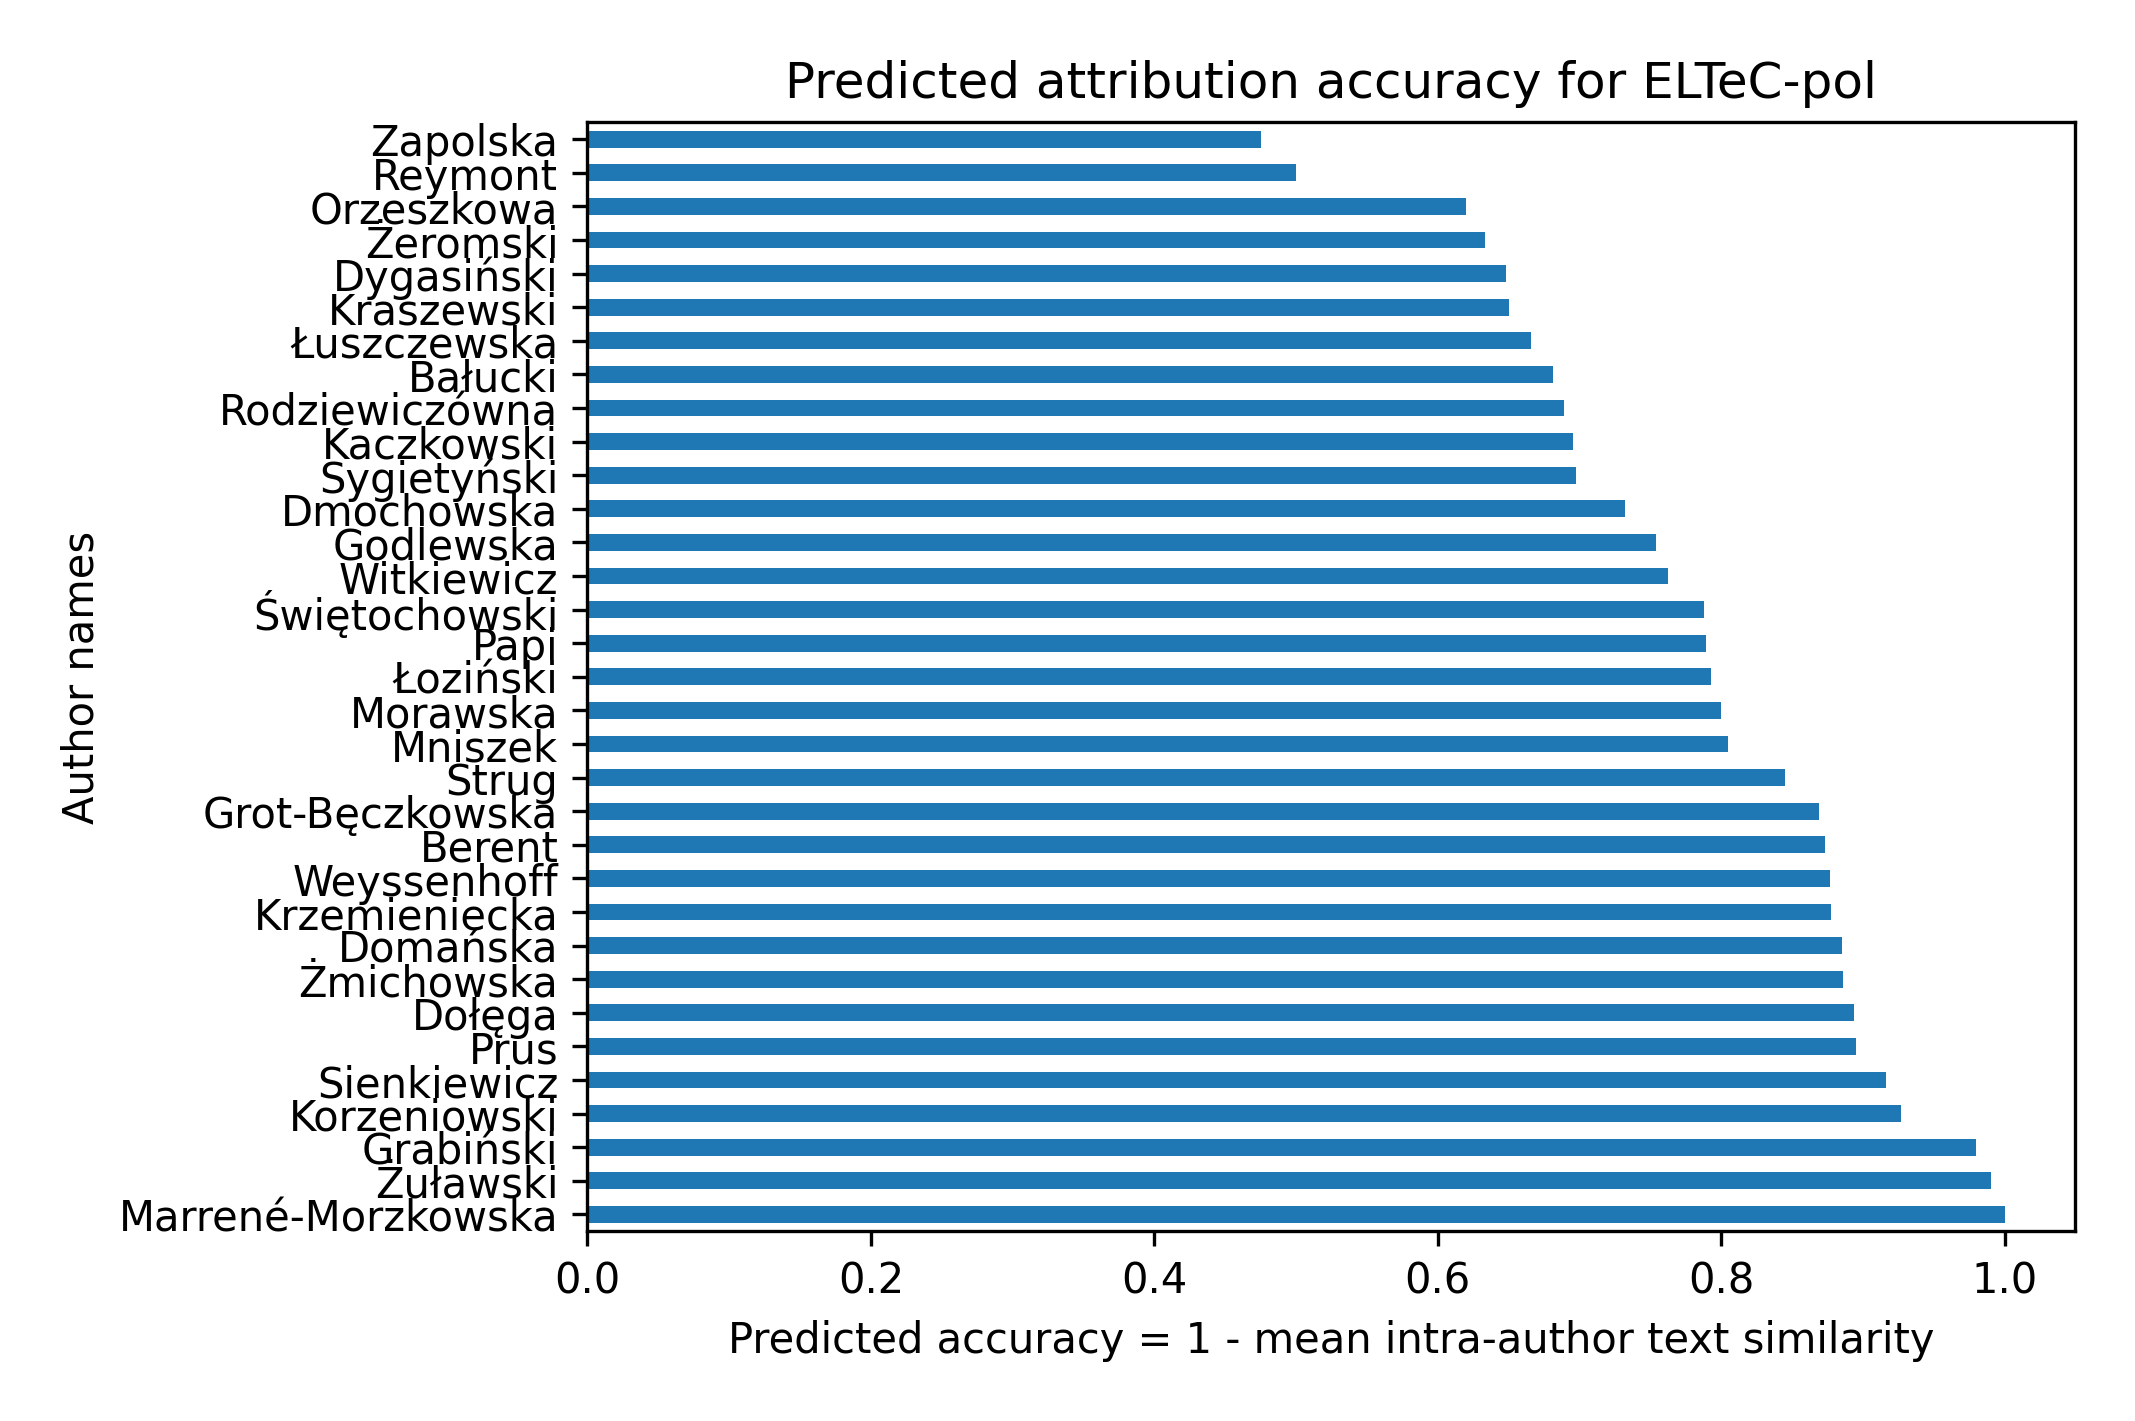

The file beside this chart, header and first rows:
	yearPub	numWords	sizeCat	reprintCount	timeSlot	aggregated	prediction
Zapolska	0.0	0.1226	0.5	1.0	1.0	0.5245	0.4755
Reymont	0.0	1	0.5	0.0	1.0	0.5	0.5
Orzeszkowa	0.0	0.3987	0.5	0.0	1.0	0.3797	0.6203
Żeromski	0.0	0.3332	0.5	0.0	1.0	0.3666	0.6334
Dygasiński	0.0	0.2596	0.5	1.0	0.0	0.3519	0.6481
Kraszewski	0.0	0.2477	0.5	0.0	1.0	0.3495	0.6505
Łuszczewska	0.0	0.1716	0.5	0.0	1.0	0.3343	0.6657
Bałucki	0.0	0.09337	0.5	0.0	1.0	0.3187	0.6813
Rodziewiczówna	0.0	0.05298	0.5	0.0	1.0	0.3106	0.6894
Kaczkowski	0.0	0.5233	0.0	0.0	1.0	0.3047	0.6953
Sygietyński	0.0	0.01246	0.5	0.0	1.0	0.3025	0.6975
Dmochowska	0.0	0.338	1.0	0.0	0.0	0.2676	0.7324
Godlewska	0.0	0.2308	1.0	0.0	0.0	0.2462	0.7538
Witkiewicz	0.0	0.6864	0.5	0.0	0.0	0.2373	0.7627
Świętochowski	0.0	0.06187	0.0	0.0	1.0	0.2124	0.7876
Papi	0.0	0.05478	0.0	0.0	1.0	0.211	0.789
Łoziński	0.0	0.03442	0.0	0.0	1.0	0.2069	0.7931
Morawska	0.0	0.0	0.0	0.0	1.0	0.2	0.8
Mniszek	0.0	0.4748	0.5	0.0	0.0	0.195	0.805
Strug	0.0	0.2764	0.5	0.0	0.0	0.1553	0.8447
Grot-Bęczkowska	0.0	0.1544	0.5	0.0	0.0	0.1309	0.8691
Berent	0.0	0.1323	0.5	0.0	0.0	0.1265	0.8735
Weyssenhoff	0.0	0.1154	0.5	0.0	0.0	0.1231	0.8769
Krzemieniecka	0.0	0.1119	0.5	0.0	0.0	0.1224	0.8776
Domańska	0.0	0.07282	0.5	0.0	0.0	0.1146	0.8854
Żmichowska	0.0	0.07117	0.5	0.0	0.0	0.1142	0.8858
Dołęga	0.0	0.0296	0.5	0.0	0.0	0.1059	0.8941
Prus	0.0	0.5231	0.0	0.0	0.0	0.1046	0.8954
Sienkiewicz	0.0	0.4178	0.0	0.0	0.0	0.08356	0.9164
Korzeniowski	0.0	0.3638	0.0	0.0	0.0	0.07276	0.9272
Grabiński	0.0	0.1002	0.0	0.0	0.0	0.02004	0.98
Żuławski	0.0	0.04716	0.0	0.0	0.0	0.009432	0.9906
Marrené-Morzkowska	0.0	0.03513	0.0	0.0	0.0	0.007025	0.993
